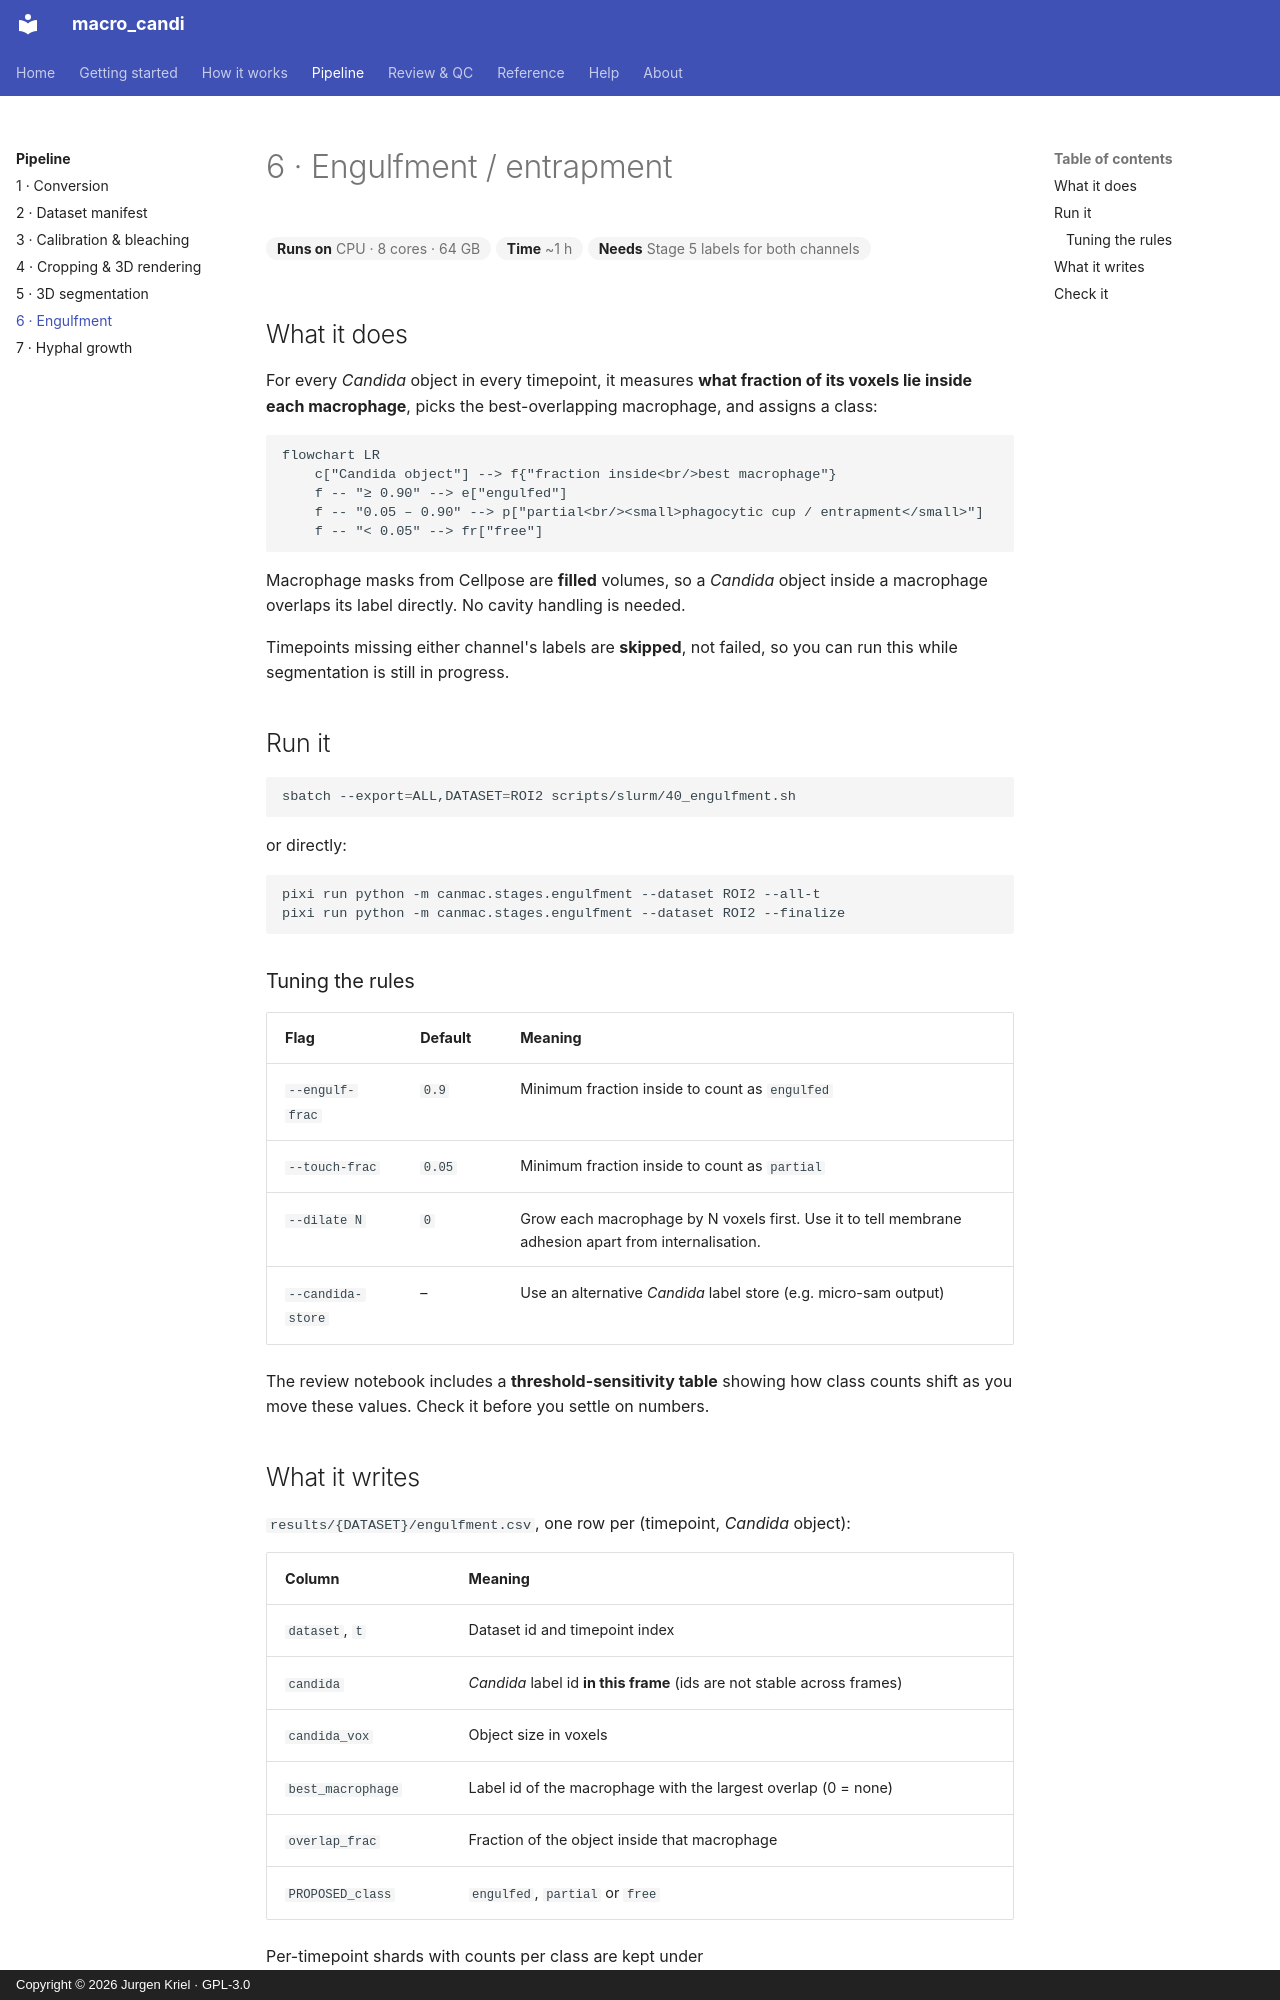

repository: JurgenKriel/macro_candi · page: pipeline/06-engulfment/index.html · generator: mkdocs · copyright: Copyright © 2026 Jurgen Kriel · GPL-3.0

# 6 · Engulfment / entrapment

<div class="mc-meta" markdown>
<span>**Runs on** CPU · 8 cores · 64 GB</span>
<span>**Time** ~1 h</span>
<span>**Needs** Stage 5 labels for both channels</span>
</div>

## What it does

For every *Candida* object in every timepoint, it measures **what fraction of its voxels
lie inside each macrophage**, picks the best-overlapping macrophage, and assigns a class:

```mermaid
flowchart LR
    c["Candida object"] --> f{"fraction inside<br/>best macrophage"}
    f -- "≥ 0.90" --> e["engulfed"]
    f -- "0.05 – 0.90" --> p["partial<br/><small>phagocytic cup / entrapment</small>"]
    f -- "< 0.05" --> fr["free"]
```

Macrophage masks from Cellpose are **filled** volumes, so a *Candida* object inside a
macrophage overlaps its label directly. No cavity handling is needed.

Timepoints missing either channel's labels are **skipped**, not failed, so you can run this
while segmentation is still in progress.

## Run it

```bash
sbatch --export=ALL,DATASET=ROI2 scripts/slurm/40_engulfment.sh
```

or directly:

```bash
pixi run python -m canmac.stages.engulfment --dataset ROI2 --all-t
pixi run python -m canmac.stages.engulfment --dataset ROI2 --finalize
```

### Tuning the rules

| Flag | Default | Meaning |
|---|---|---|
| `--engulf-frac` | `0.9` | Minimum fraction inside to count as `engulfed` |
| `--touch-frac` | `0.05` | Minimum fraction inside to count as `partial` |
| `--dilate N` | `0` | Grow each macrophage by N voxels first. Use it to tell membrane adhesion apart from internalisation. |
| `--candida-store` | – | Use an alternative *Candida* label store (e.g. micro-sam output) |

The review notebook includes a **threshold-sensitivity table** showing how class counts
shift as you move these values. Check it before you settle on numbers.

## What it writes

`results/{DATASET}/engulfment.csv`, one row per (timepoint, *Candida* object):

| Column | Meaning |
|---|---|
| `dataset`, `t` | Dataset id and timepoint index |
| `candida` | *Candida* label id **in this frame** (ids are not stable across frames) |
| `candida_vox` | Object size in voxels |
| `best_macrophage` | Label id of the macrophage with the largest overlap (0 = none) |
| `overlap_frac` | Fraction of the object inside that macrophage |
| `PROPOSED_class` | `engulfed`, `partial` or `free` |

Per-timepoint shards with counts per class are kept under `results/{DATASET}/engulfment/t{NNN}.json`.
